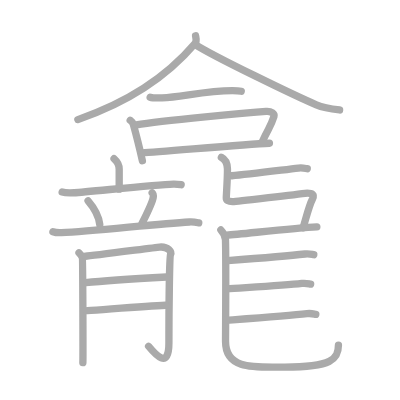
t = 0.00 s
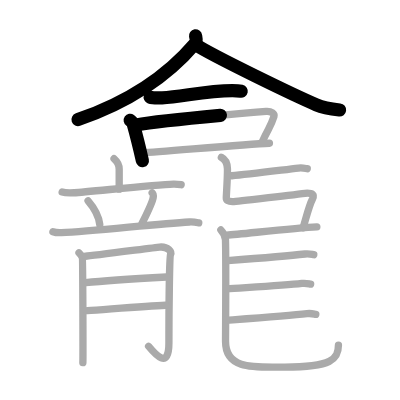
t = 4.50 s
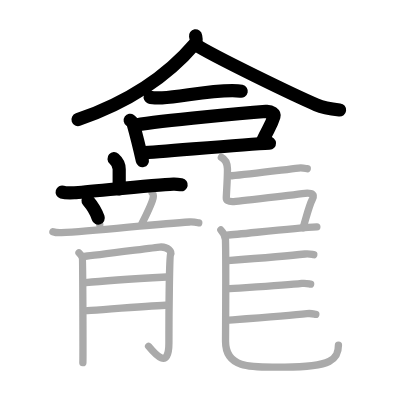
t = 8.75 s
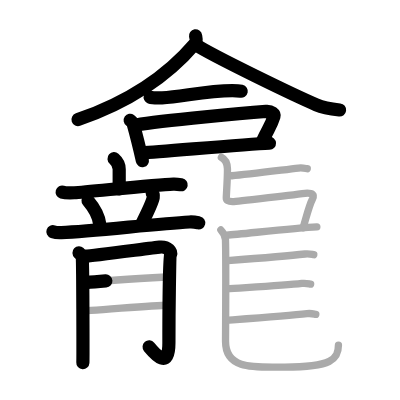
t = 13.25 s
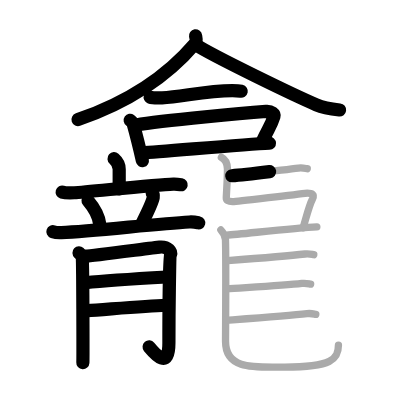
t = 15.50 s
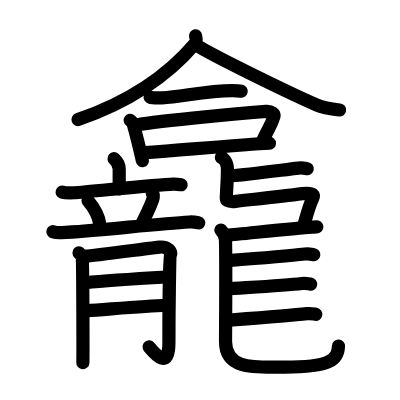
t = 22.00 s

The animated SVG that drew these frames (rendered in a browser with its animation timeline set to each time). Animation: 22 SMIL elements (animate=22); one cycle of 22.00 s.

<?xml version="1.0" standalone="no"?>
<!DOCTYPE svg PUBLIC "-//W3C//DTD SVG 1.1//EN"   "http://www.w3.org/Graphics/SVG/1.1/DTD/svg11.dtd">
<svg width="400px" height="400px"  version="1.1" xmlns="http://www.w3.org/2000/svg">
  <defs>
    <marker id="Triangle" viewBox="0 0 10 10" refX="0" refY="5" markerUnits="strokeWidth" markerWidth="3" style="stroke-opacity:0%;fill:#aaaaaa;" markerHeight="2" orient="auto">
      <path d="M 0 0 L 10 5 L 0 10 z" />
    </marker>
    
    <marker id="Arrow" viewBox="0 0 10 10" refX="5" refY="5" markerUnits="strokeWidth" markerWidth="1.8" style="stroke-opacity:0%;fill:#770000;" markerHeight="2" orient="auto">
      <path d="M 0 4 L 6 4 L 4 1 L 10 5 L 4 9 L 6 6 L 0 6 z" />
        <circle cx="5" cy="5" r="5" />
      </marker>
    
    <marker id="TriangleRed" viewBox="0 0 10 10" refX="0" refY="5" markerUnits="strokeWidth" markerWidth="3" style="stroke-opacity:0%;fill:#CC0000;" markerHeight="2" orient="auto">
      <path d="M 0 0 L 10 5 L 0 10 z" />
    </marker>
    
    <marker id="ArrowRed" viewBox="0 0 10 10" refX="5" refY="5" markerUnits="strokeWidth" markerWidth="1.8" style="stroke-opacity:0%;fill:#CC0000;" markerHeight="2" orient="auto">
      <path d="M 0 4 L 6 4 L 4 1 L 10 5 L 4 9 L 6 6 L 0 6 z" />
        <circle cx="5" cy="5" r="5" />
      </marker>
    
  </defs>
  
  <path style="fill:#ffffff; fill-opacity:100%; fill-rule:evenodd; stroke-width:0;" d="M 0 0 L 400px 0 L 400px 400px L 0 400px L 0 0" />

  <g transform="scale(3.6697247706422 3.6697247706422)">
<path style="fill:none; fill-opacity:0%; fill-rule:evenodd; stroke:#aaaaaa; stroke-opacity:100%; stroke-width: 1.5pt; stroke-linejoin:round; stroke-linecap:round;" d="M53.29 9.75c0.09 0.54 0.44 1.44-0.18 2.16c-4.28 5.03-13.63 14.4-31.89 20.68"></path>
<path style="fill:none; fill-opacity:0%; fill-rule:evenodd; stroke:#aaaaaa; stroke-opacity:100%; stroke-width: 1.5pt; stroke-linejoin:round; stroke-linecap:round;" d="M53.21 12.14c5.15 3.29 27.32 14.02 33 16.42c1.93 0.82 4.4 1.17 6.33 1.4"></path>
<path style="fill:none; fill-opacity:0%; fill-rule:evenodd; stroke:#aaaaaa; stroke-opacity:100%; stroke-width: 1.5pt; stroke-linejoin:round; stroke-linecap:round;" d="M40.92 26.49c0.49 0.17 2.77 0.19 3.26 0.17c5.09-0.2 11.87-1.94 19.15-1.97c0.82 0 2 0.08 2.41 0.17"></path>
<path style="fill:none; fill-opacity:0%; fill-rule:evenodd; stroke:#aaaaaa; stroke-opacity:100%; stroke-width: 1.5pt; stroke-linejoin:round; stroke-linecap:round;" d="M35.48 32.79c0.35 0.24 0.77 0.83 0.86 1.15c1.17 4.18 1.67 6.36 2.46 9.85"></path>
<path style="fill:none; fill-opacity:0%; fill-rule:evenodd; stroke:#aaaaaa; stroke-opacity:100%; stroke-width: 1.5pt; stroke-linejoin:round; stroke-linecap:round;" d="M37.14 34.03c7.11-1.26 31.28-3.36 35.35-3.68c1.49-0.12 2.38 0.69 2.17 1.37c-0.88 2.82-1.41 3-3.22 6.95"></path>
<path style="fill:none; fill-opacity:0%; fill-rule:evenodd; stroke:#aaaaaa; stroke-opacity:100%; stroke-width: 1.5pt; stroke-linejoin:round; stroke-linecap:round;" d="M38.71 41.66c5.5-0.27 27.7-2.37 34.71-2.63"></path>
<path style="fill:none; fill-opacity:0%; fill-rule:evenodd; stroke:#aaaaaa; stroke-opacity:100%; stroke-width: 1.5pt; stroke-linejoin:round; stroke-linecap:round;" d="M31.08 43.25c0.56 0.49 1.4 1.59 1.4 2.85c0 1.73 0 2.72 0 5.45"></path>
<path style="fill:none; fill-opacity:0%; fill-rule:evenodd; stroke:#aaaaaa; stroke-opacity:100%; stroke-width: 1.5pt; stroke-linejoin:round; stroke-linecap:round;" d="M16.94 52.34c0.6 0.18 2.69 0.21 3.29 0.18c3.42-0.16 21.86-2.23 27.02-2.36c1.01-0.03 1.61 0.09 2.12 0.18"></path>
<path style="fill:none; fill-opacity:0%; fill-rule:evenodd; stroke:#aaaaaa; stroke-opacity:100%; stroke-width: 1.5pt; stroke-linejoin:round; stroke-linecap:round;" d="M24 54.72c2.06 2.4 3 4.86 3.19 6.44"></path>
<path style="fill:none; fill-opacity:0%; fill-rule:evenodd; stroke:#aaaaaa; stroke-opacity:100%; stroke-width: 1.5pt; stroke-linejoin:round; stroke-linecap:round;" d="M41.47 52.56c0.28 0.27 0.31 1.01 0.28 1.23c-0.22 1.53-2.56 6.07-3.12 7.24"></path>
<path style="fill:none; fill-opacity:0%; fill-rule:evenodd; stroke:#aaaaaa; stroke-opacity:100%; stroke-width: 1.5pt; stroke-linejoin:round; stroke-linecap:round;" d="M14.42 63.14c0.73 0.25 1.58 0.29 2.31 0.25c8.66-0.38 25.68-2.38 34.88-2.9c1.21-0.07 1.94 0.12 2.55 0.25"></path>
<path style="fill:none; fill-opacity:0%; fill-rule:evenodd; stroke:#aaaaaa; stroke-opacity:100%; stroke-width: 1.5pt; stroke-linejoin:round; stroke-linecap:round;" d="M21.53 68.9c0.45 0.42 0.75 0.84 0.9 1.26c0.15 0.42 0.21 27.72 0.15 28.66"></path>
<path style="fill:none; fill-opacity:0%; fill-rule:evenodd; stroke:#aaaaaa; stroke-opacity:100%; stroke-width: 1.5pt; stroke-linejoin:round; stroke-linecap:round;" d="M23.33 69.82c1.8-0.1 18.81-2.37 20.15-2.49c2.4-0.21 3.3 1.36 3 1.99c-0.29 0.61-0.45 15.62-0.45 24.1c0 7.52-3.77 3.08-5.54 0.94"></path>
<path style="fill:none; fill-opacity:0%; fill-rule:evenodd; stroke:#aaaaaa; stroke-opacity:100%; stroke-width: 1.5pt; stroke-linejoin:round; stroke-linecap:round;" d="M23.33 77.04c6.15-0.63 16.7-1.24 22.09-1.55"></path>
<path style="fill:none; fill-opacity:0%; fill-rule:evenodd; stroke:#aaaaaa; stroke-opacity:100%; stroke-width: 1.5pt; stroke-linejoin:round; stroke-linecap:round;" d="M23.78 84.65c4.8-0.31 15.8-1.26 21.34-1.47"></path>
<path style="fill:none; fill-opacity:0%; fill-rule:evenodd; stroke:#aaaaaa; stroke-opacity:100%; stroke-width: 1.5pt; stroke-linejoin:round; stroke-linecap:round;" d="M63.16 47.89c4.35-0.32 13.26-1.51 18.18-2.09c1.12-0.13 1.82 0.09 2.39 0.18"></path>
<path style="fill:none; fill-opacity:0%; fill-rule:evenodd; stroke:#aaaaaa; stroke-opacity:100%; stroke-width: 1.5pt; stroke-linejoin:round; stroke-linecap:round;" d="M60.32 42.89c1.27 0.64 1.63 2.2 1.66 3.1c0.04 1.89-0.19 5.28-0.32 7.89c-0.03 0.56 0.26 1.26 2.57 0.99c5.1-0.58 12.53-1.34 18.15-2.11c3.18-0.44 3.27 0.49 2.77 1.46c-0.96 1.88-1.57 4.59-2.56 7.87"></path>
<path style="fill:none; fill-opacity:0%; fill-rule:evenodd; stroke:#aaaaaa; stroke-opacity:100%; stroke-width: 1.5pt; stroke-linejoin:round; stroke-linecap:round;" d="M61.79 64.1c4.35-0.32 18.49-2.01 24.55-2.29"></path>
<path style="fill:none; fill-opacity:0%; fill-rule:evenodd; stroke:#aaaaaa; stroke-opacity:100%; stroke-width: 1.5pt; stroke-linejoin:round; stroke-linecap:round;" d="M60.18 62.67c0.68 0.72 1.22 1.57 1.26 2.67c0.18 4.94 0.02 24.38 0.02 27.74c0 7.85 8.14 6.96 16.16 6.96c12.8 0 14.61-2.18 14.61-6.01"></path>
<path style="fill:none; fill-opacity:0%; fill-rule:evenodd; stroke:#aaaaaa; stroke-opacity:100%; stroke-width: 1.5pt; stroke-linejoin:round; stroke-linecap:round;" d="M62.02 71.01c4.35-0.32 16.17-1.21 21.1-1.79c1.12-0.13 1.82 0.09 2.39 0.18"></path>
<path style="fill:none; fill-opacity:0%; fill-rule:evenodd; stroke:#aaaaaa; stroke-opacity:100%; stroke-width: 1.5pt; stroke-linejoin:round; stroke-linecap:round;" d="M61.79 78.73c4.35-0.32 15.54-0.91 20.47-1.49c1.12-0.13 1.82 0.09 2.39 0.18"></path>
<path style="fill:none; fill-opacity:0%; fill-rule:evenodd; stroke:#aaaaaa; stroke-opacity:100%; stroke-width: 1.5pt; stroke-linejoin:round; stroke-linecap:round;" d="M61.83 87.26c4.35-0.32 16.91-1.21 21.84-1.79c1.12-0.13 1.82 0.09 2.39 0.18"></path>

<path style="fill:none; fill-opacity:0%; fill-rule:evenodd; stroke:#000000; stroke-opacity:100%; stroke-width: 2.7pt; stroke-linejoin:round; stroke-linecap:round;" d="M53.29 9.75c0.09 0.54 0.44 1.44-0.18 2.16c-4.28 5.03-13.63 14.4-31.89 20.68" pathLength="100" stroke-dashoffset="100" stroke-dasharray="100 105"><animate id="dashAnim1" attributeName="stroke-dashoffset" from="100" to="0" dur="1s" calcMode="linear" fill="freeze"/></path>
<path style="fill:none; fill-opacity:0%; fill-rule:evenodd; stroke:#000000; stroke-opacity:100%; stroke-width: 2.7pt; stroke-linejoin:round; stroke-linecap:round;" d="M53.21 12.14c5.15 3.29 27.32 14.02 33 16.42c1.93 0.82 4.4 1.17 6.33 1.4" pathLength="100" stroke-dashoffset="100" stroke-dasharray="100 105"><animate id="dashAnim2" attributeName="stroke-dashoffset" from="100" to="0" dur="1s" calcMode="linear" begin="dashAnim1.end" fill="freeze"/></path>
<path style="fill:none; fill-opacity:0%; fill-rule:evenodd; stroke:#000000; stroke-opacity:100%; stroke-width: 2.7pt; stroke-linejoin:round; stroke-linecap:round;" d="M40.92 26.49c0.49 0.17 2.77 0.19 3.26 0.17c5.09-0.2 11.87-1.94 19.15-1.97c0.82 0 2 0.08 2.41 0.17" pathLength="100" stroke-dashoffset="100" stroke-dasharray="100 105"><animate id="dashAnim3" attributeName="stroke-dashoffset" from="100" to="0" dur="1s" calcMode="linear" begin="dashAnim2.end" fill="freeze"/></path>
<path style="fill:none; fill-opacity:0%; fill-rule:evenodd; stroke:#000000; stroke-opacity:100%; stroke-width: 2.7pt; stroke-linejoin:round; stroke-linecap:round;" d="M35.48 32.79c0.35 0.24 0.77 0.83 0.86 1.15c1.17 4.18 1.67 6.36 2.46 9.85" pathLength="100" stroke-dashoffset="100" stroke-dasharray="100 105"><animate id="dashAnim4" attributeName="stroke-dashoffset" from="100" to="0" dur="1s" calcMode="linear" begin="dashAnim3.end" fill="freeze"/></path>
<path style="fill:none; fill-opacity:0%; fill-rule:evenodd; stroke:#000000; stroke-opacity:100%; stroke-width: 2.7pt; stroke-linejoin:round; stroke-linecap:round;" d="M37.14 34.03c7.11-1.26 31.28-3.36 35.35-3.68c1.49-0.12 2.38 0.69 2.17 1.37c-0.88 2.82-1.41 3-3.22 6.95" pathLength="100" stroke-dashoffset="100" stroke-dasharray="100 105"><animate id="dashAnim5" attributeName="stroke-dashoffset" from="100" to="0" dur="1s" calcMode="linear" begin="dashAnim4.end" fill="freeze"/></path>
<path style="fill:none; fill-opacity:0%; fill-rule:evenodd; stroke:#000000; stroke-opacity:100%; stroke-width: 2.7pt; stroke-linejoin:round; stroke-linecap:round;" d="M38.71 41.66c5.5-0.27 27.7-2.37 34.71-2.63" pathLength="100" stroke-dashoffset="100" stroke-dasharray="100 105"><animate id="dashAnim6" attributeName="stroke-dashoffset" from="100" to="0" dur="1s" calcMode="linear" begin="dashAnim5.end" fill="freeze"/></path>
<path style="fill:none; fill-opacity:0%; fill-rule:evenodd; stroke:#000000; stroke-opacity:100%; stroke-width: 2.7pt; stroke-linejoin:round; stroke-linecap:round;" d="M31.08 43.25c0.56 0.49 1.4 1.59 1.4 2.85c0 1.73 0 2.72 0 5.45" pathLength="100" stroke-dashoffset="100" stroke-dasharray="100 105"><animate id="dashAnim7" attributeName="stroke-dashoffset" from="100" to="0" dur="1s" calcMode="linear" begin="dashAnim6.end" fill="freeze"/></path>
<path style="fill:none; fill-opacity:0%; fill-rule:evenodd; stroke:#000000; stroke-opacity:100%; stroke-width: 2.7pt; stroke-linejoin:round; stroke-linecap:round;" d="M16.94 52.34c0.6 0.18 2.69 0.21 3.29 0.18c3.42-0.16 21.86-2.23 27.02-2.36c1.01-0.03 1.61 0.09 2.12 0.18" pathLength="100" stroke-dashoffset="100" stroke-dasharray="100 105"><animate id="dashAnim8" attributeName="stroke-dashoffset" from="100" to="0" dur="1s" calcMode="linear" begin="dashAnim7.end" fill="freeze"/></path>
<path style="fill:none; fill-opacity:0%; fill-rule:evenodd; stroke:#000000; stroke-opacity:100%; stroke-width: 2.7pt; stroke-linejoin:round; stroke-linecap:round;" d="M24 54.72c2.06 2.4 3 4.86 3.19 6.44" pathLength="100" stroke-dashoffset="100" stroke-dasharray="100 105"><animate id="dashAnim9" attributeName="stroke-dashoffset" from="100" to="0" dur="1s" calcMode="linear" begin="dashAnim8.end" fill="freeze"/></path>
<path style="fill:none; fill-opacity:0%; fill-rule:evenodd; stroke:#000000; stroke-opacity:100%; stroke-width: 2.7pt; stroke-linejoin:round; stroke-linecap:round;" d="M41.47 52.56c0.28 0.27 0.31 1.01 0.28 1.23c-0.22 1.53-2.56 6.07-3.12 7.24" pathLength="100" stroke-dashoffset="100" stroke-dasharray="100 105"><animate id="dashAnim10" attributeName="stroke-dashoffset" from="100" to="0" dur="1s" calcMode="linear" begin="dashAnim9.end" fill="freeze"/></path>
<path style="fill:none; fill-opacity:0%; fill-rule:evenodd; stroke:#000000; stroke-opacity:100%; stroke-width: 2.7pt; stroke-linejoin:round; stroke-linecap:round;" d="M14.42 63.14c0.73 0.25 1.58 0.29 2.31 0.25c8.66-0.38 25.68-2.38 34.88-2.9c1.21-0.07 1.94 0.12 2.55 0.25" pathLength="100" stroke-dashoffset="100" stroke-dasharray="100 105"><animate id="dashAnim11" attributeName="stroke-dashoffset" from="100" to="0" dur="1s" calcMode="linear" begin="dashAnim10.end" fill="freeze"/></path>
<path style="fill:none; fill-opacity:0%; fill-rule:evenodd; stroke:#000000; stroke-opacity:100%; stroke-width: 2.7pt; stroke-linejoin:round; stroke-linecap:round;" d="M21.53 68.9c0.45 0.42 0.75 0.84 0.9 1.26c0.15 0.42 0.21 27.72 0.15 28.66" pathLength="100" stroke-dashoffset="100" stroke-dasharray="100 105"><animate id="dashAnim12" attributeName="stroke-dashoffset" from="100" to="0" dur="1s" calcMode="linear" begin="dashAnim11.end" fill="freeze"/></path>
<path style="fill:none; fill-opacity:0%; fill-rule:evenodd; stroke:#000000; stroke-opacity:100%; stroke-width: 2.7pt; stroke-linejoin:round; stroke-linecap:round;" d="M23.33 69.82c1.8-0.1 18.81-2.37 20.15-2.49c2.4-0.21 3.3 1.36 3 1.99c-0.29 0.61-0.45 15.62-0.45 24.1c0 7.52-3.77 3.08-5.54 0.94" pathLength="100" stroke-dashoffset="100" stroke-dasharray="100 105"><animate id="dashAnim13" attributeName="stroke-dashoffset" from="100" to="0" dur="1s" calcMode="linear" begin="dashAnim12.end" fill="freeze"/></path>
<path style="fill:none; fill-opacity:0%; fill-rule:evenodd; stroke:#000000; stroke-opacity:100%; stroke-width: 2.7pt; stroke-linejoin:round; stroke-linecap:round;" d="M23.33 77.04c6.15-0.63 16.7-1.24 22.09-1.55" pathLength="100" stroke-dashoffset="100" stroke-dasharray="100 105"><animate id="dashAnim14" attributeName="stroke-dashoffset" from="100" to="0" dur="1s" calcMode="linear" begin="dashAnim13.end" fill="freeze"/></path>
<path style="fill:none; fill-opacity:0%; fill-rule:evenodd; stroke:#000000; stroke-opacity:100%; stroke-width: 2.7pt; stroke-linejoin:round; stroke-linecap:round;" d="M23.78 84.65c4.8-0.31 15.8-1.26 21.34-1.47" pathLength="100" stroke-dashoffset="100" stroke-dasharray="100 105"><animate id="dashAnim15" attributeName="stroke-dashoffset" from="100" to="0" dur="1s" calcMode="linear" begin="dashAnim14.end" fill="freeze"/></path>
<path style="fill:none; fill-opacity:0%; fill-rule:evenodd; stroke:#000000; stroke-opacity:100%; stroke-width: 2.7pt; stroke-linejoin:round; stroke-linecap:round;" d="M63.16 47.89c4.35-0.32 13.26-1.51 18.18-2.09c1.12-0.13 1.82 0.09 2.39 0.18" pathLength="100" stroke-dashoffset="100" stroke-dasharray="100 105"><animate id="dashAnim16" attributeName="stroke-dashoffset" from="100" to="0" dur="1s" calcMode="linear" begin="dashAnim15.end" fill="freeze"/></path>
<path style="fill:none; fill-opacity:0%; fill-rule:evenodd; stroke:#000000; stroke-opacity:100%; stroke-width: 2.7pt; stroke-linejoin:round; stroke-linecap:round;" d="M60.32 42.89c1.27 0.64 1.63 2.2 1.66 3.1c0.04 1.89-0.19 5.28-0.32 7.89c-0.03 0.56 0.26 1.26 2.57 0.99c5.1-0.58 12.53-1.34 18.15-2.11c3.18-0.44 3.27 0.49 2.77 1.46c-0.96 1.88-1.57 4.59-2.56 7.87" pathLength="100" stroke-dashoffset="100" stroke-dasharray="100 105"><animate id="dashAnim17" attributeName="stroke-dashoffset" from="100" to="0" dur="1s" calcMode="linear" begin="dashAnim16.end" fill="freeze"/></path>
<path style="fill:none; fill-opacity:0%; fill-rule:evenodd; stroke:#000000; stroke-opacity:100%; stroke-width: 2.7pt; stroke-linejoin:round; stroke-linecap:round;" d="M61.79 64.1c4.35-0.32 18.49-2.01 24.55-2.29" pathLength="100" stroke-dashoffset="100" stroke-dasharray="100 105"><animate id="dashAnim18" attributeName="stroke-dashoffset" from="100" to="0" dur="1s" calcMode="linear" begin="dashAnim17.end" fill="freeze"/></path>
<path style="fill:none; fill-opacity:0%; fill-rule:evenodd; stroke:#000000; stroke-opacity:100%; stroke-width: 2.7pt; stroke-linejoin:round; stroke-linecap:round;" d="M60.18 62.67c0.68 0.72 1.22 1.57 1.26 2.67c0.18 4.94 0.02 24.38 0.02 27.74c0 7.85 8.14 6.96 16.16 6.96c12.8 0 14.61-2.18 14.61-6.01" pathLength="100" stroke-dashoffset="100" stroke-dasharray="100 105"><animate id="dashAnim19" attributeName="stroke-dashoffset" from="100" to="0" dur="1s" calcMode="linear" begin="dashAnim18.end" fill="freeze"/></path>
<path style="fill:none; fill-opacity:0%; fill-rule:evenodd; stroke:#000000; stroke-opacity:100%; stroke-width: 2.7pt; stroke-linejoin:round; stroke-linecap:round;" d="M62.02 71.01c4.35-0.32 16.17-1.21 21.1-1.79c1.12-0.13 1.82 0.09 2.39 0.18" pathLength="100" stroke-dashoffset="100" stroke-dasharray="100 105"><animate id="dashAnim20" attributeName="stroke-dashoffset" from="100" to="0" dur="1s" calcMode="linear" begin="dashAnim19.end" fill="freeze"/></path>
<path style="fill:none; fill-opacity:0%; fill-rule:evenodd; stroke:#000000; stroke-opacity:100%; stroke-width: 2.7pt; stroke-linejoin:round; stroke-linecap:round;" d="M61.79 78.73c4.35-0.32 15.54-0.91 20.47-1.49c1.12-0.13 1.82 0.09 2.39 0.18" pathLength="100" stroke-dashoffset="100" stroke-dasharray="100 105"><animate id="dashAnim21" attributeName="stroke-dashoffset" from="100" to="0" dur="1s" calcMode="linear" begin="dashAnim20.end" fill="freeze"/></path>
<path style="fill:none; fill-opacity:0%; fill-rule:evenodd; stroke:#000000; stroke-opacity:100%; stroke-width: 2.7pt; stroke-linejoin:round; stroke-linecap:round;" d="M61.83 87.26c4.35-0.32 16.91-1.21 21.84-1.79c1.12-0.13 1.82 0.09 2.39 0.18" pathLength="100" stroke-dashoffset="100" stroke-dasharray="100 105"><animate id="dashAnim22" attributeName="stroke-dashoffset" from="100" to="0" dur="1s" calcMode="linear" begin="dashAnim21.end" fill="freeze"/></path>

</g>

</svg>  
          
